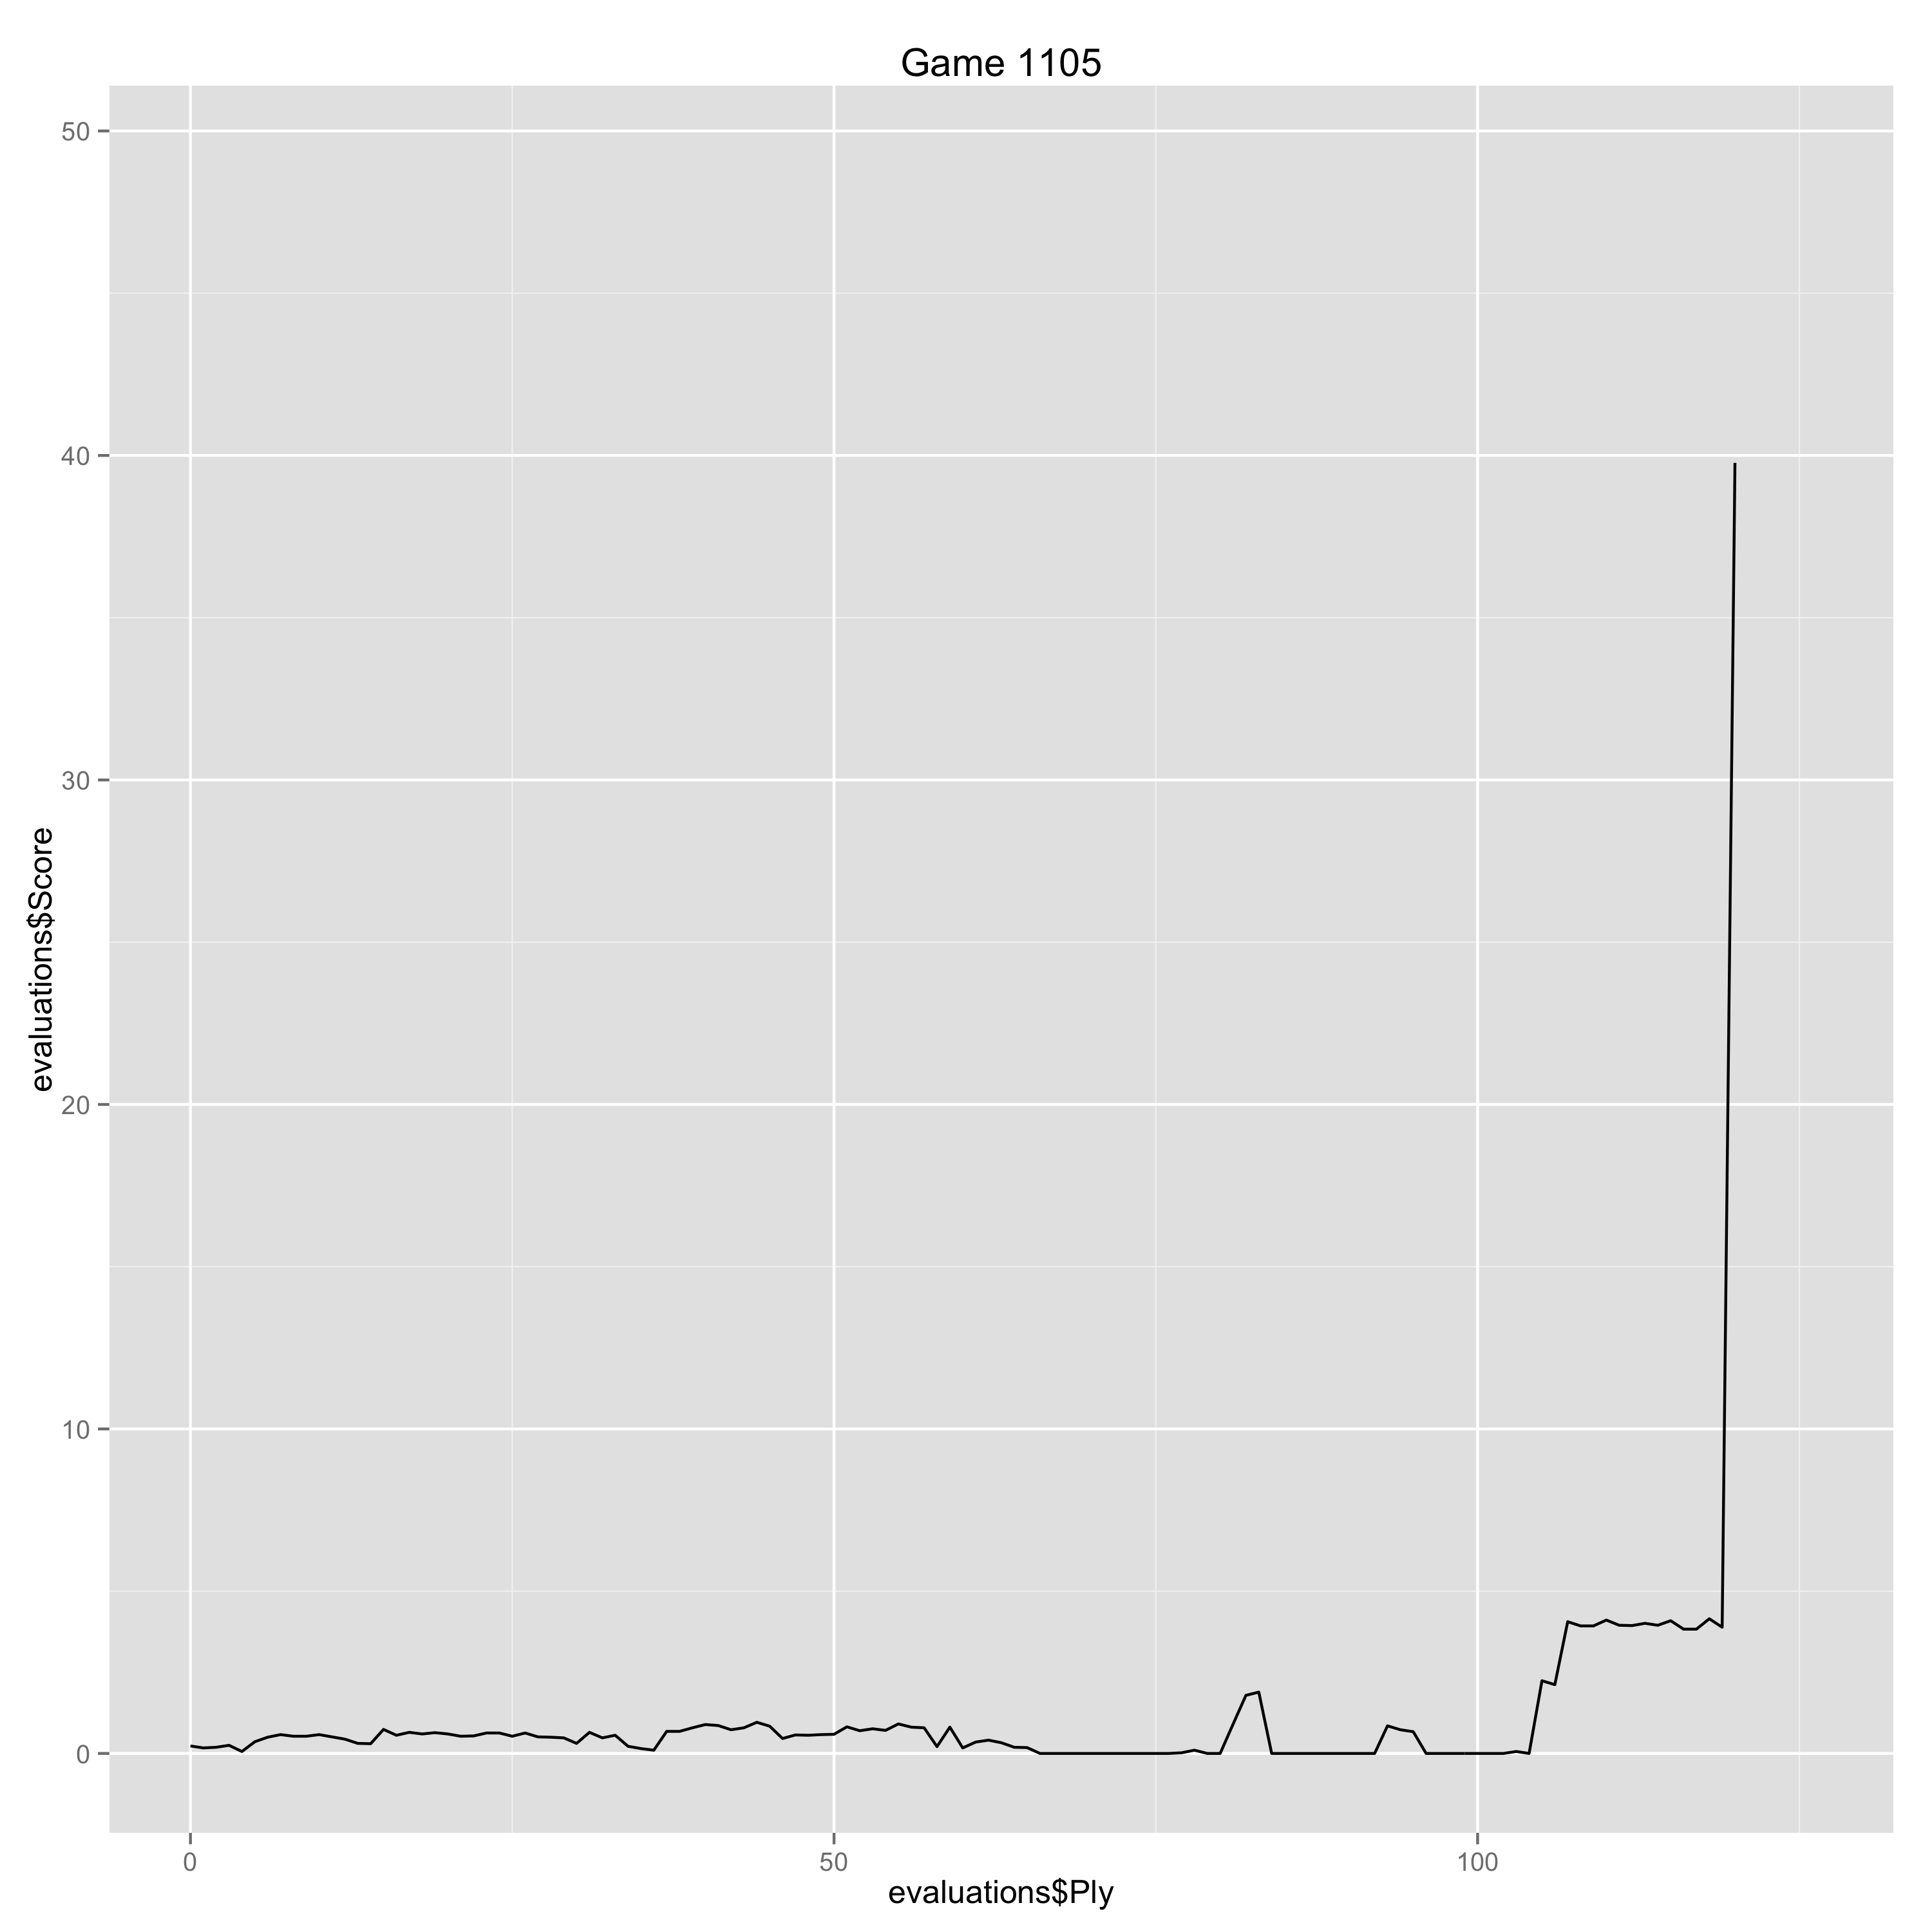

Values plotted in this chart, from the file beside it:
Ply, Move, White, Black, Score, Eval, Comment
0, [1], e4, , 0.23, 0.23, 
1, [1], , e6, 0.17, 0.06, 
2, [2], d4, , 0.19, 0.02, 
3, [2], , d5, 0.25, -0.06, 
4, [3], Nc3, , 0.06, -0.19, 
5, [3], , dxe4, 0.36, -0.3, 
6, [4], Nxe4, , 0.5, 0.14, 
7, [4], , Bd7, 0.58, -0.08, 
8, [5], Nf3, , 0.53, -0.05, 
9, [5], , Bc6, 0.53, 0.0, 
10, [6], Bd3, , 0.58, 0.05, 
11, [6], , Nd7, 0.51, 0.07, 
12, [7], O-O, , 0.44, -0.07, 
13, [7], , Ngf6, 0.31, 0.13, 
14, [8], Ng3, , 0.3, -0.01, 
15, [8], , Bxf3, 0.74, -0.44, 
16, [9], Qxf3, , 0.56, -0.18, 
17, [9], , c6, 0.65, -0.09, 
18, [10], c4, , 0.6, -0.05, 
19, [10], , Be7, 0.64, -0.04, 
20, [11], b3, , 0.6, -0.04, 
21, [11], , O-O, 0.53, 0.07, 
22, [12], Bb2, , 0.54, 0.01, 
23, [12], , Qa5, 0.63, -0.09, 
24, [13], a3, , 0.63, 0.0, 
25, [13], , Rad8, 0.53, 0.1, 
26, [14], Rad1, , 0.63, 0.1, 
27, [14], , Rfe8, 0.51, 0.12, 
28, [15], b4, , 0.5, -0.01, 
29, [15], , Qc7, 0.48, 0.02, 
30, [16], Rfe1, , 0.31, -0.17, 
31, [16], , Nf8, 0.65, -0.34, 
32, [17], Nf1, , 0.48, -0.17, 
33, [17], , a5, 0.56, -0.08, 
34, [18], b5, , 0.22, -0.34, 
35, [18], , cxb5, 0.15, 0.07, 
36, [19], cxb5, , 0.1, -0.05, 
37, [19], , Nd5, 0.68, -0.58, 
38, [20], Ne3, , 0.68, 0.0, 
39, [20], , Nxe3, 0.79, -0.11, 
40, [21], fxe3, , 0.89, 0.1, 
41, [21], , Bf6, 0.86, 0.03, 
42, [22], Be4, , 0.73, -0.13, 
43, [22], , e5, 0.79, -0.06, 
44, [23], Bxb7, , 0.96, 0.17, 
45, [23], , exd4, 0.84, 0.12, 
46, [24], Bc6, , 0.46, -0.38, 
47, [24], , Rxe3, 0.57, -0.11, 
48, [25], Rxe3, , 0.56, -0.01, 
49, [25], , dxe3, 0.58, -0.02, 
50, [26], Rxd8, , 0.59, 0.01, 
51, [26], , Qxd8, 0.82, -0.23, 
52, [27], Bxf6, , 0.7, -0.12, 
53, [27], , gxf6, 0.76, -0.06, 
54, [28], Qxe3, , 0.71, -0.05, 
55, [28], , Qd1+, 0.91, -0.2, 
56, [29], Kf2, , 0.81, -0.1, 
57, [29], , Qc2+, 0.79, 0.02, 
58, [30], Ke1, , 0.21, -0.58, 
59, [30], , Qb1+, 0.81, -0.6, 
... 67 more rows
